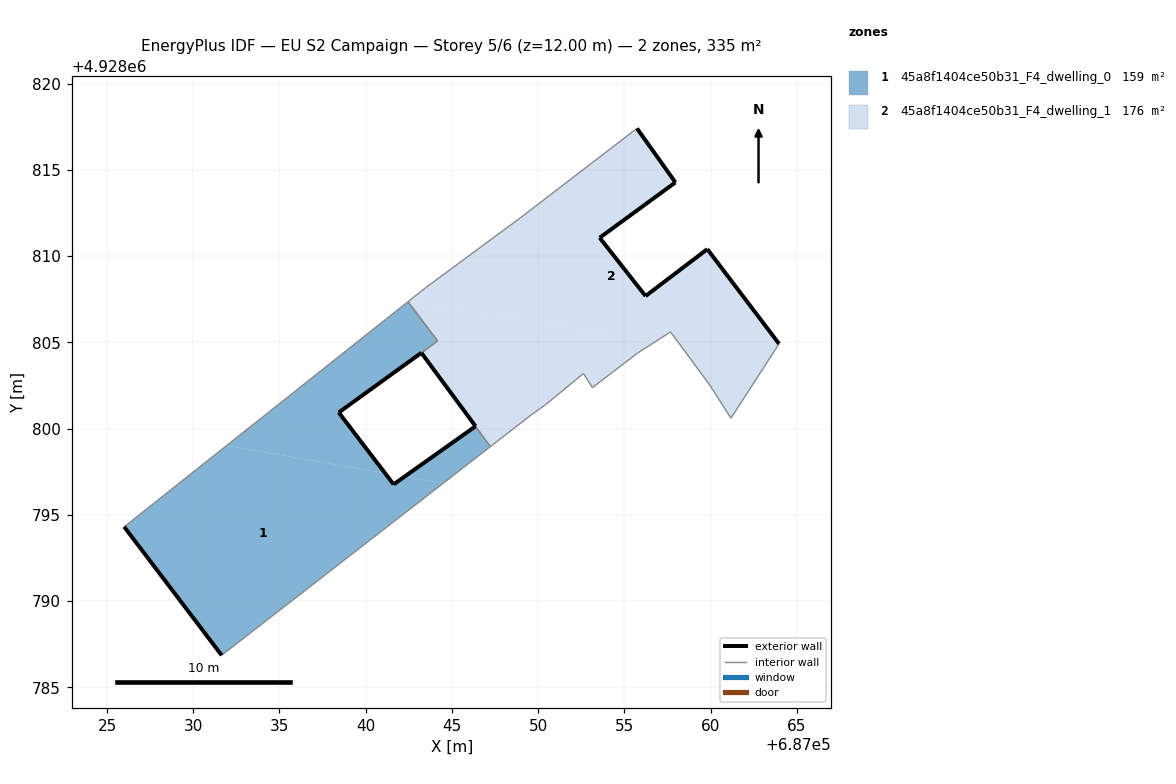
=== STOREY PLAN SPEC (per zone: floor XY polygon, exterior-wall plan segments, windows/doors) ===
zone 1: 45a8f1404ce50b31_F4_dwelling_0  (159.5 m²)
  floor: (687041.12, 4928797.41) (687038.44, 4928800.93) (687044.17, 4928805.08) (687043.07, 4928806.53) (687043.03, 4928806.59) (687042.45, 4928807.36) (687031.93, 4928799.01)
  floor: (687044.49, 4928796.82) (687042.25, 4928797.21) (687041.62, 4928796.76) (687041.12, 4928797.41) (687031.93, 4928799.01) (687026.00, 4928794.30) (687031.65, 4928786.85)
  floor: (687047.23, 4928798.95) (687046.36, 4928800.13) (687042.25, 4928797.21) (687044.49, 4928796.82)
  exterior wall: (687041.62, 4928796.76) – (687046.36, 4928800.13)  [5.8 m]
  exterior wall: (687031.65, 4928786.85) – (687026.00, 4928794.30)  [9.4 m]
  exterior wall: (687043.22, 4928804.39) – (687038.44, 4928800.93)  [5.9 m]
  exterior wall: (687038.44, 4928800.93) – (687041.62, 4928796.76)  [5.2 m]
  interior walls: 7
zone 2: 45a8f1404ce50b31_F4_dwelling_1  (175.7 m²)
  floor: (687061.17, 4928800.60) (687063.96, 4928804.91) (687059.80, 4928810.40) (687056.22, 4928807.68) (687053.57, 4928811.06) (687057.95, 4928814.27) (687055.73, 4928817.40) (687048.96, 4928812.21) (687043.46, 4928808.15) (687042.56, 4928807.44) (687056.69, 4928804.97) (687057.67, 4928805.60) (687059.94, 4928802.52)
  floor: (687053.15, 4928802.37) (687055.75, 4928804.37) (687056.69, 4928804.97) (687042.56, 4928807.44) (687042.45, 4928807.36) (687043.03, 4928806.59) (687043.07, 4928806.53) (687044.17, 4928805.08) (687043.23, 4928804.39) (687046.37, 4928800.13) (687046.42, 4928800.06) (687047.23, 4928798.96) (687049.62, 4928800.81) (687050.43, 4928801.38) (687052.62, 4928803.19)
  exterior wall: (687046.37, 4928800.13) – (687043.23, 4928804.39)  [5.3 m]
  exterior wall: (687055.73, 4928817.40) – (687057.95, 4928814.27)  [3.8 m]
  exterior wall: (687057.95, 4928814.27) – (687053.57, 4928811.06)  [5.4 m]
  exterior wall: (687053.57, 4928811.06) – (687056.22, 4928807.68)  [4.3 m]
  exterior wall: (687056.22, 4928807.68) – (687059.81, 4928810.40)  [4.5 m]
  exterior wall: (687059.81, 4928810.40) – (687063.96, 4928804.91)  [6.9 m]
  interior walls: 17

=== DERIVED (storey summary) ===
Building: EU S2 Campaign
Storey: 5 of 6  (floor level z = 12.00 m)
Storey gross floor area: 335.2 m²
Zones on this storey: 2
  - 45a8f1404ce50b31_F4_dwelling_0: floor 159.5 m²; exterior wall 26.3 m (79.0 m²); WWR 0.0%
  - 45a8f1404ce50b31_F4_dwelling_1: floor 175.7 m²; exterior wall 30.3 m (90.8 m²); WWR 0.0%
Zone adjacency (shared interzone walls):
  - 45a8f1404ce50b31_F4_dwelling_0 ↔ 45a8f1404ce50b31_F4_dwelling_1